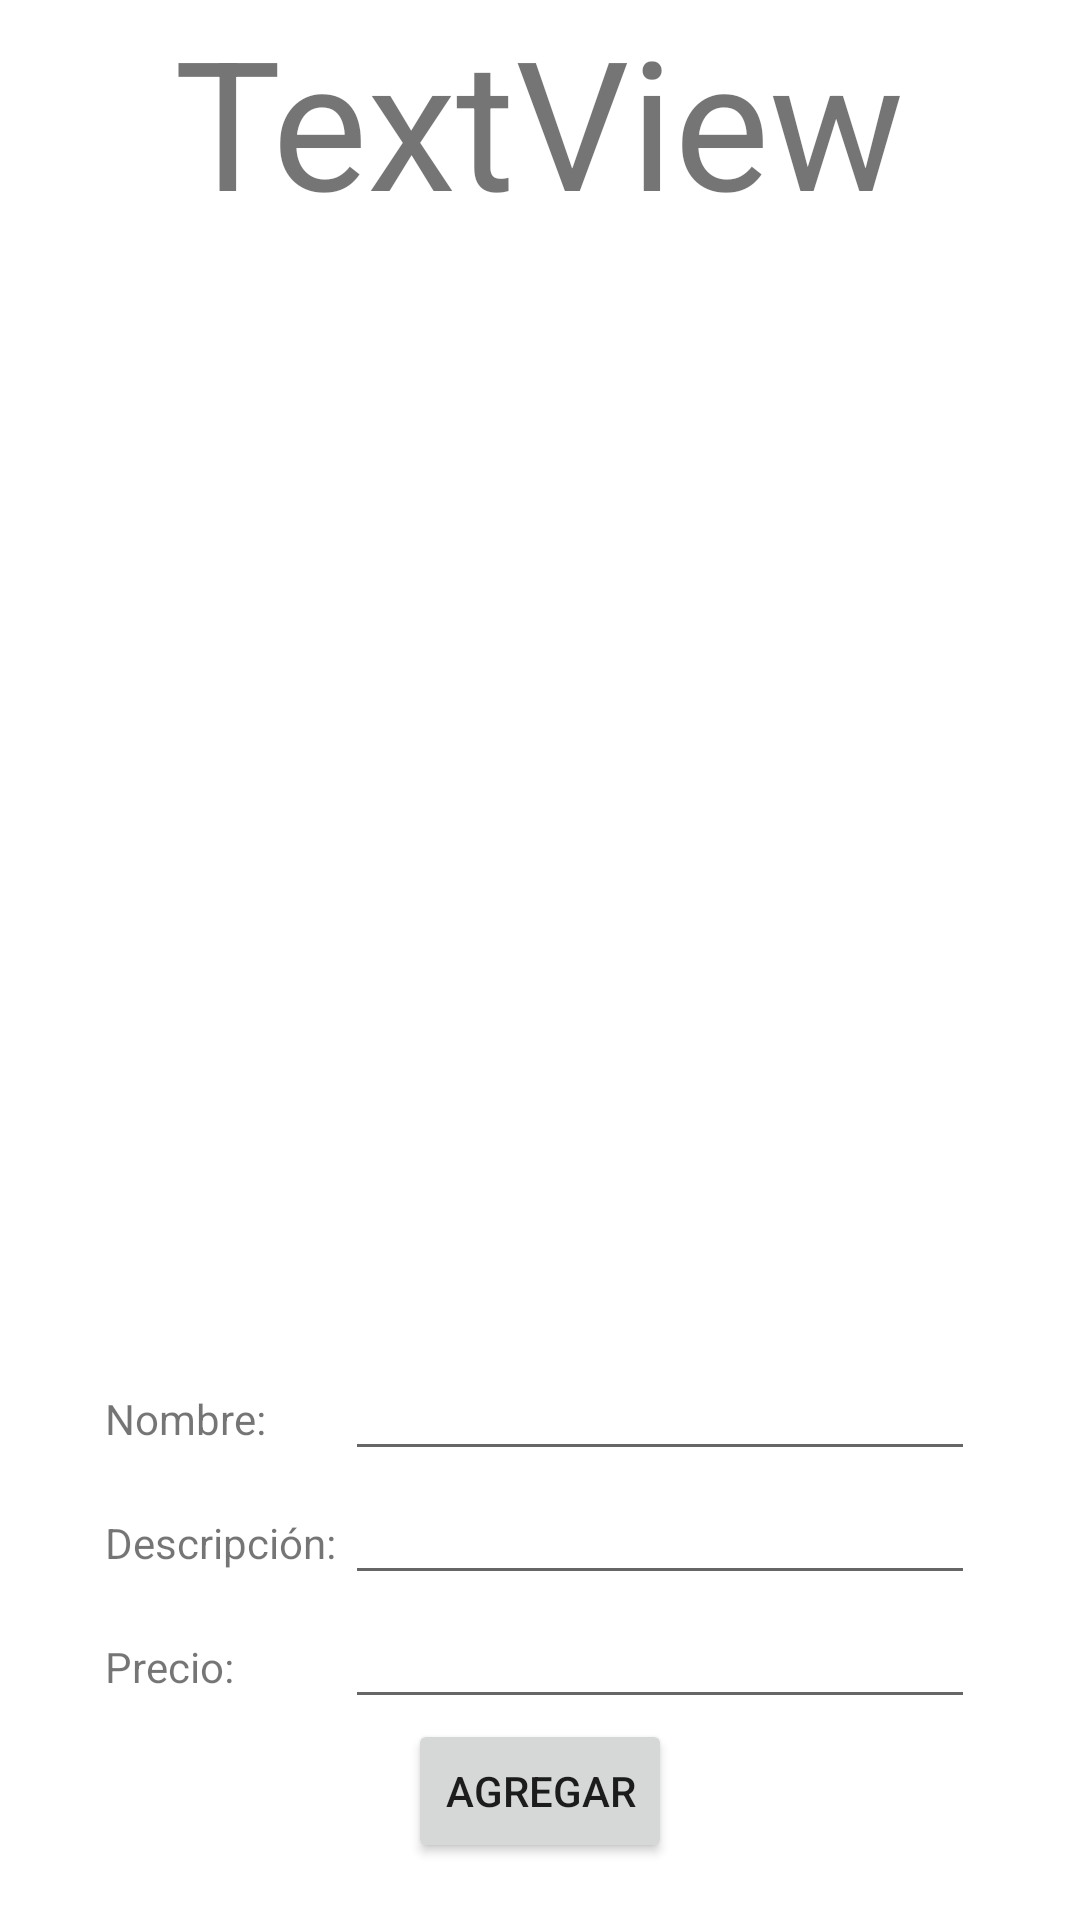

Android layout source for this screen:
<!-- AndroidManifest.xml: application theme Theme.ProyectoTienda -->
<!-- res/layout/activity_form.xml -->
<?xml version="1.0" encoding="utf-8"?>
<LinearLayout xmlns:android="http://schemas.android.com/apk/res/android"
    xmlns:app="http://schemas.android.com/apk/res-auto"
    xmlns:tools="http://schemas.android.com/tools"
    android:layout_width="match_parent"
    android:layout_height="match_parent"
    android:orientation="vertical"
    android:gravity="center"
    tools:context=".Form">

    <TextView
        android:id="@+id/textView"
        android:layout_width="wrap_content"
        android:layout_height="wrap_content"
        android:textSize="60dp"
        android:text="TextView" />

    <LinearLayout
        android:layout_width="match_parent"
        android:layout_height="match_parent"
        android:layout_weight="1"
        android:gravity="center"
        android:orientation="vertical">

        <ImageView
            android:id="@+id/imageView2"
            android:layout_width="350dp"
            android:layout_height="350dp"
            tools:srcCompat="@tools:sample/avatars" />

        <LinearLayout
            android:layout_width="wrap_content"
            android:layout_height="wrap_content"
            android:orientation="horizontal">

            <TextView
                android:id="@+id/textNameForm"
                android:layout_width="80dp"
                android:layout_height="wrap_content"
                android:text="Nombre: " />

            <EditText
                android:id="@+id/editNameForm"
                android:layout_width="wrap_content"
                android:layout_height="wrap_content"
                android:layout_weight="1"
                android:ems="10"
                android:inputType="textPersonName"/>
        </LinearLayout>
        <LinearLayout
            android:layout_width="wrap_content"
            android:layout_height="wrap_content"
            android:orientation="horizontal">

            <TextView
                android:id="@+id/textDescriptionForm"
                android:layout_width="80dp"
                android:layout_height="wrap_content"
                android:text="Descripción: " />

            <EditText
                android:id="@+id/editDescriptionForm"
                android:layout_width="wrap_content"
                android:layout_height="wrap_content"
                android:layout_weight="1"
                android:ems="10"
                android:inputType="textPersonName"/>
        </LinearLayout>
        <LinearLayout
            android:layout_width="wrap_content"
            android:layout_height="wrap_content"
            android:orientation="horizontal">

            <TextView
                android:id="@+id/textPriceForm"
                android:layout_width="80dp"
                android:layout_height="wrap_content"
                android:text="Precio: " />

            <EditText
                android:id="@+id/editPriceForm"
                android:layout_width="wrap_content"
                android:layout_height="wrap_content"
                android:layout_weight="1"
                android:ems="10"
                android:inputType="textPersonName"/>
        </LinearLayout>

        <Button
            android:id="@+id/btnForm"
            android:layout_width="wrap_content"
            android:layout_height="wrap_content"
            android:text="@string/text_btn_agregar" />

    </LinearLayout>

</LinearLayout>
<!-- resources referenced by this layout -->
<resources>
  <string name="text_btn_agregar">Agregar</string>
  <style name="Theme.ProyectoTienda" parent="Theme.MaterialComponents.DayNight.DarkActionBar">
          
          <item name="colorPrimary">@color/princi</item>
          <item name="colorPrimaryVariant">@color/purple_700</item>
          <item name="colorOnPrimary">@color/white</item>
          
          <item name="colorSecondary">@color/teal_200</item>
          <item name="colorSecondaryVariant">@color/teal_700</item>
          <item name="colorOnSecondary">@color/princi</item>
          
          <item name="android:statusBarColor">?attr/colorPrimaryVariant</item>
          
      </style>
  <color name="princi">#3AB81B</color>
  <color name="purple_700">#FF3700B3</color>
  <color name="white">#FFFFFFFF</color>
  <color name="teal_200">#FF03DAC5</color>
  <color name="teal_700">#FF018786</color>
</resources>
